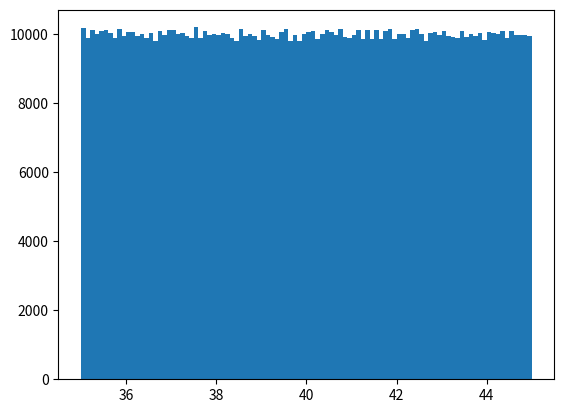

This chart was generated by the following Python code: (Note: this script raises an exception after producing the figure.)
import numpy as np
import matplotlib.pyplot as plt

theta=np.random.uniform(0.0,np.pi/2.0,1000000) 
vel=np.random.uniform(35.0,45.0,1000000) 
d=(vel**2.0)*np.sin(2.0*theta)/9.8
v1=vel[np.logical_and(d>56.0,d<66.0)]
v2=vel[np.logical_and(d>110.0,d<120.0)]
v3=vel[np.logical_and(d>27.0,d<37.0)]
v4=vel[np.logical_and(d>172.0,d<182.0)]

plt.hist(vel,100,normed=1)
plt.hist(v1,100,normed=1)
plt.hist(v2,100,normed=1)
plt.hist(v3,100,normed=1)
plt.hist(v4,100,normed=1)


plt.title('Alcance',fontsize=25)
plt.xlabel('velocidad',fontsize=25)
plt.ylabel('prob.velocidad',fontsize=25)
plt.show()
plt.savefig('Alcance.png')
plt.close()



